The GitHub repository springboardmentor27300a/AI-Powered-Food-Freshness-Detection-and-Predictive-Shelf-Life-Monitoring-Platform contains a labelled image folder "dataset" with 3 categories: fresh, less fresh, rotten. Examples follow, each with its label.

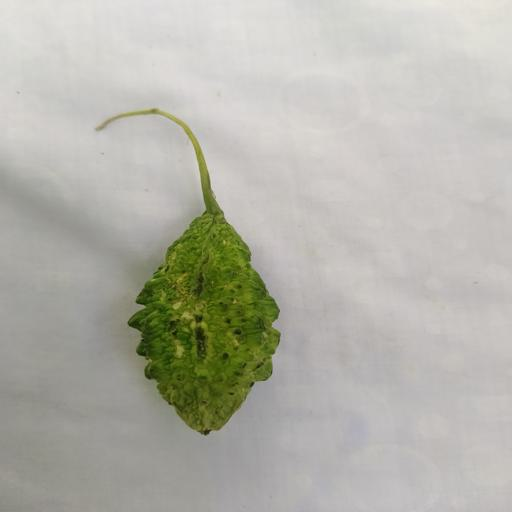
Label: fresh

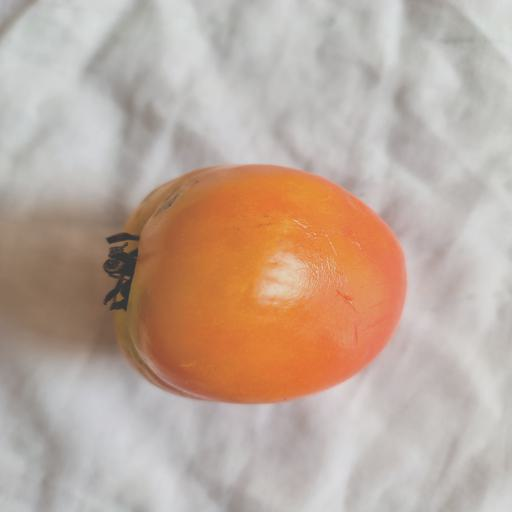
Label: less fresh

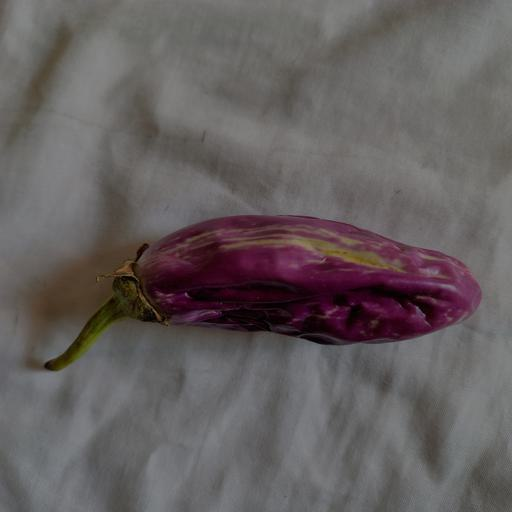
Label: rotten

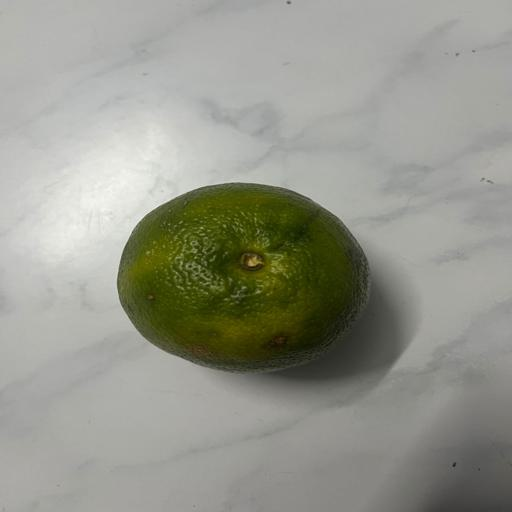
Label: fresh

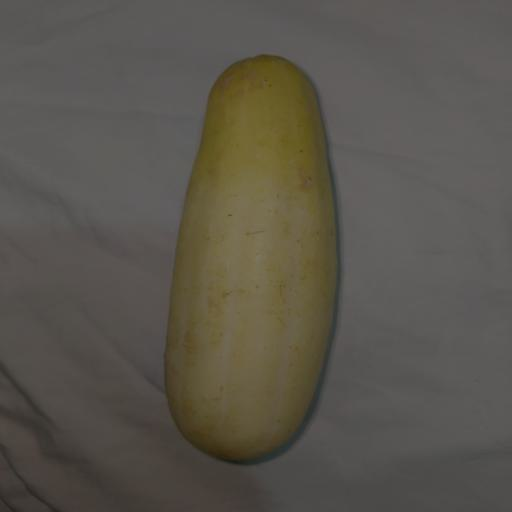
Label: rotten

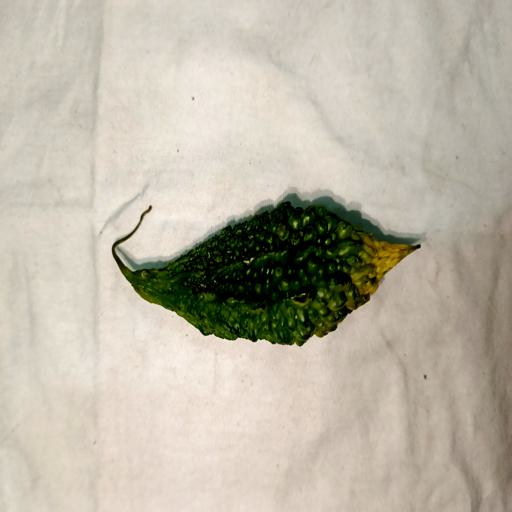
Label: less fresh
